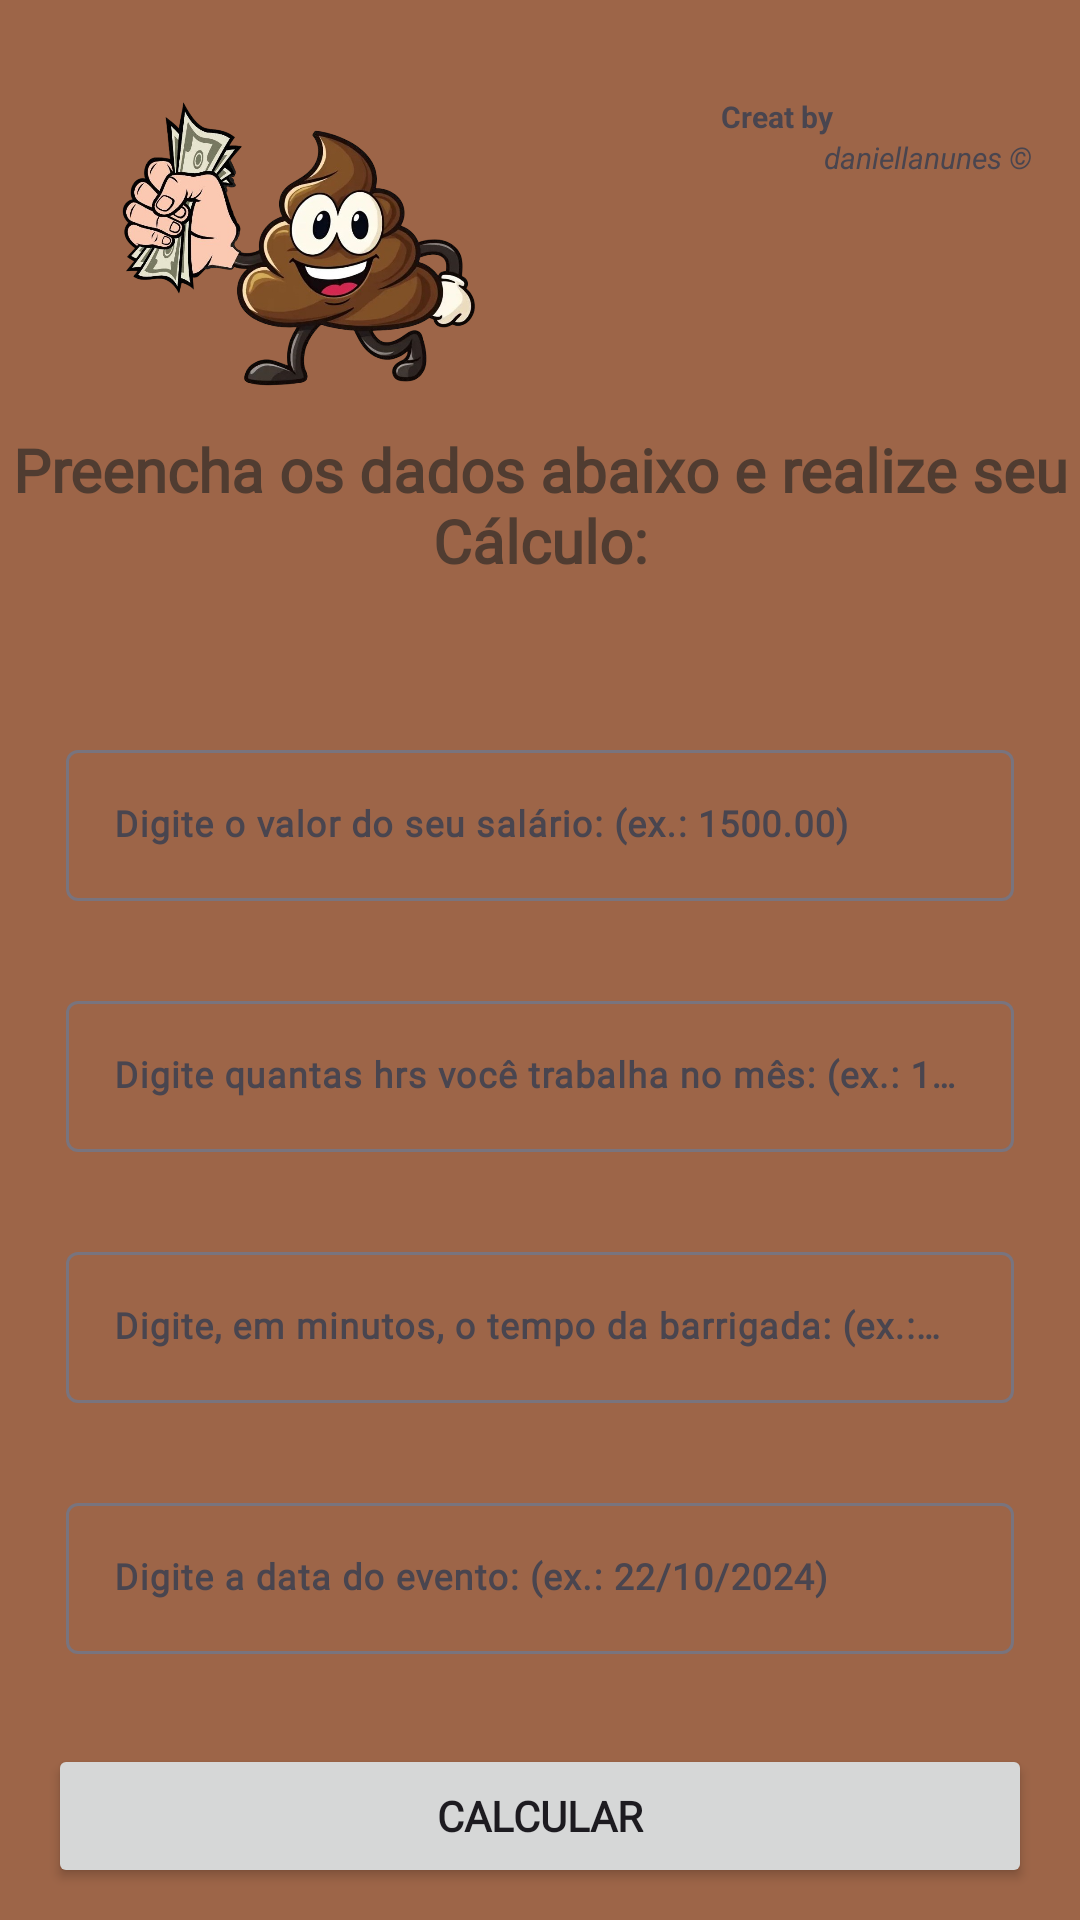

Reconstruct the res/layout file that produces this screen, plus the resources it refers to.
<!-- AndroidManifest.xml: application theme Theme.BarrigadaRmunerada -->
<!-- res/layout/activity_calculo.xml -->
<?xml version="1.0" encoding="utf-8"?>
<androidx.constraintlayout.widget.ConstraintLayout xmlns:android="http://schemas.android.com/apk/res/android"
    xmlns:app="http://schemas.android.com/apk/res-auto"
    xmlns:tools="http://schemas.android.com/tools"
    android:layout_width="match_parent"
    android:layout_height="match_parent"
    tools:context=".CalculoActivity">

    <com.google.android.material.textfield.TextInputLayout
        android:id="@+id/text_input_salario"
        android:layout_width="0dp"
        android:layout_height="wrap_content"
        android:layout_marginStart="16dp"
        android:layout_marginTop="45dp"
        android:layout_marginEnd="16dp"
        android:padding="6dp"
        app:layout_constraintEnd_toEndOf="parent"
        app:layout_constraintHorizontal_bias="1.0"
        app:layout_constraintStart_toStartOf="parent"
        app:layout_constraintTop_toBottomOf="@+id/textView3">

        <com.google.android.material.textfield.TextInputEditText
            android:id="@+id/edit_salario"
            android:layout_width="match_parent"
            android:layout_height="wrap_content"
            android:fontFamily="@font/comic_neue_light"
            android:hint="Digite o valor do seu salário: (ex.: 1500.00)"
            android:inputType="number|numberDecimal"
            android:textColor="@color/primaira"
            android:textSize="12sp"
            android:textStyle="bold" />
    </com.google.android.material.textfield.TextInputLayout>

    <TextView
        android:id="@+id/textView3"
        android:layout_width="wrap_content"
        android:layout_height="wrap_content"
        android:layout_marginTop="8dp"
        android:fontFamily="@font/comic_neue_light"
        android:text="Preencha os dados abaixo e realize seu Cálculo:"
        android:textAlignment="center"
        android:textColor="@color/primaira"
        android:textSize="20sp"
        android:textStyle="bold"
        app:layout_constraintEnd_toEndOf="parent"
        app:layout_constraintHorizontal_bias="0.493"
        app:layout_constraintStart_toStartOf="parent"
        app:layout_constraintTop_toBottomOf="@+id/imageView" />

    <com.google.android.material.textfield.TextInputLayout
        android:id="@+id/text_input_tempo"
        android:layout_width="0dp"
        android:layout_height="wrap_content"
        android:layout_marginStart="16dp"
        android:layout_marginTop="16dp"
        android:layout_marginEnd="16dp"
        android:padding="6dp"
        app:layout_constraintEnd_toEndOf="parent"
        app:layout_constraintHorizontal_bias="1.0"
        app:layout_constraintStart_toStartOf="parent"
        app:layout_constraintTop_toBottomOf="@+id/text_hrs_trab">

        <com.google.android.material.textfield.TextInputEditText
            android:id="@+id/edit_tempo"
            android:layout_width="match_parent"
            android:layout_height="wrap_content"
            android:fontFamily="@font/comic_neue_light"
            android:hint="Digite, em minutos, o tempo da barrigada: (ex.: 60)"
            android:inputType="number|numberDecimal"
            android:textColor="@color/primaira"
            android:textSize="12sp"
            android:textStyle="bold" />
    </com.google.android.material.textfield.TextInputLayout>

    <Button
        android:id="@+id/btn_calcular"
        android:layout_width="0dp"
        android:layout_height="wrap_content"
        android:layout_marginStart="16dp"
        android:layout_marginTop="24dp"
        android:layout_marginEnd="16dp"
        android:fontFamily="@font/comic_neue_light"
        android:text="Calcular"
        android:textStyle="bold"
        app:layout_constraintEnd_toEndOf="parent"
        app:layout_constraintHorizontal_bias="0.0"
        app:layout_constraintStart_toStartOf="parent"
        app:layout_constraintTop_toBottomOf="@+id/text_input_data" />

    <com.google.android.material.textfield.TextInputLayout
        android:id="@+id/text_hrs_trab"
        android:layout_width="0dp"
        android:layout_height="wrap_content"
        android:layout_marginStart="16dp"
        android:layout_marginTop="16dp"
        android:layout_marginEnd="16dp"
        android:padding="6dp"
        app:layout_constraintEnd_toEndOf="parent"
        app:layout_constraintHorizontal_bias="0.0"
        app:layout_constraintStart_toStartOf="parent"
        app:layout_constraintTop_toBottomOf="@+id/text_input_salario">

        <com.google.android.material.textfield.TextInputEditText
            android:id="@+id/editHorasTrab"
            android:layout_width="match_parent"
            android:layout_height="wrap_content"
            android:fontFamily="@font/comic_neue_light"
            android:hint="Digite quantas hrs você trabalha no mês: (ex.: 190.00)"
            android:inputType="number|numberDecimal"
            android:textColor="@color/primaira"
            android:textSize="12sp"
            android:textStyle="bold" />
    </com.google.android.material.textfield.TextInputLayout>

    <ImageView
        android:id="@+id/imageView"
        android:layout_width="124dp"
        android:layout_height="103dp"
        android:layout_marginTop="32dp"
        app:layout_constraintEnd_toEndOf="parent"
        app:layout_constraintHorizontal_bias="0.159"
        app:layout_constraintStart_toStartOf="parent"
        app:layout_constraintTop_toTopOf="parent"
        app:srcCompat="@drawable/aimagem" />

    <TextView
        android:id="@+id/textView7"
        android:layout_width="wrap_content"
        android:layout_height="wrap_content"
        android:layout_marginTop="32dp"
        android:layout_marginEnd="80dp"
        android:text="Creat by "
        android:textSize="10sp"
        android:textStyle="bold"
        app:layout_constraintEnd_toEndOf="parent"
        app:layout_constraintTop_toTopOf="parent" />

    <TextView
        android:id="@+id/textView9"
        android:layout_width="wrap_content"
        android:layout_height="wrap_content"
        android:layout_marginEnd="16dp"
        android:text="daniellanunes ©"
        android:textSize="10sp"
        android:textStyle="italic"
        app:layout_constraintEnd_toEndOf="parent"
        app:layout_constraintTop_toBottomOf="@+id/textView7" />

    <com.google.android.material.textfield.TextInputLayout
        android:id="@+id/text_input_data"
        android:layout_width="0dp"
        android:layout_height="wrap_content"
        android:layout_marginStart="16dp"
        android:layout_marginTop="16dp"
        android:layout_marginEnd="16dp"
        android:padding="6dp"
        app:layout_constraintEnd_toEndOf="parent"
        app:layout_constraintHorizontal_bias="0.5"
        app:layout_constraintStart_toStartOf="parent"
        app:layout_constraintTop_toBottomOf="@+id/text_input_tempo">

        <com.google.android.material.textfield.TextInputEditText
            android:id="@+id/edit_data"
            android:layout_width="match_parent"
            android:layout_height="wrap_content"
            android:fontFamily="@font/comic_neue_light"
            android:hint="Digite a data do evento: (ex.: 22/10/2024)"
            android:inputType="datetime"
            android:textColor="@color/primaira"
            android:textSize="12sp"
            android:textStyle="bold" />
    </com.google.android.material.textfield.TextInputLayout>

</androidx.constraintlayout.widget.ConstraintLayout>
<!-- resources referenced by this layout -->
<resources>
  <color name="primaira">#503C31</color>
  <!-- drawable aimagem: png bitmap (drawable, 452455 bytes) -->
  <style name="Theme.BarrigadaRmunerada" parent="Base.Theme.BarrigadaRmunerada" />
  <style name="Base.Theme.BarrigadaRmunerada" parent="Theme.Material3.DayNight.NoActionBar">
          
          <item name="colorPrimary">@color/primaira</item>
          <item name="colorPrimaryVariant">@color/primairaVariacao</item>
          <item name="colorOnPrimary">@color/white</item>
          
          <item name="colorSecondary">@color/secundaria</item>
          <item name="colorSecondaryVariant" />
          <item name="colorOnSecondary">@color/black</item>
          
          <item name="android:windowBackground">@color/fundo</item>
          
          <item name="android:statusBarColor" tools:targerApi="l">?attr/colorPrimaryVariant</item>
      </style>
  <color name="primairaVariacao">#816250</color>
  <color name="white">#FFFFFFFF</color>
  <color name="secundaria">#8C6751</color>
  <color name="black">#FF000000</color>
  <color name="fundo">#9D6548</color>
</resources>
